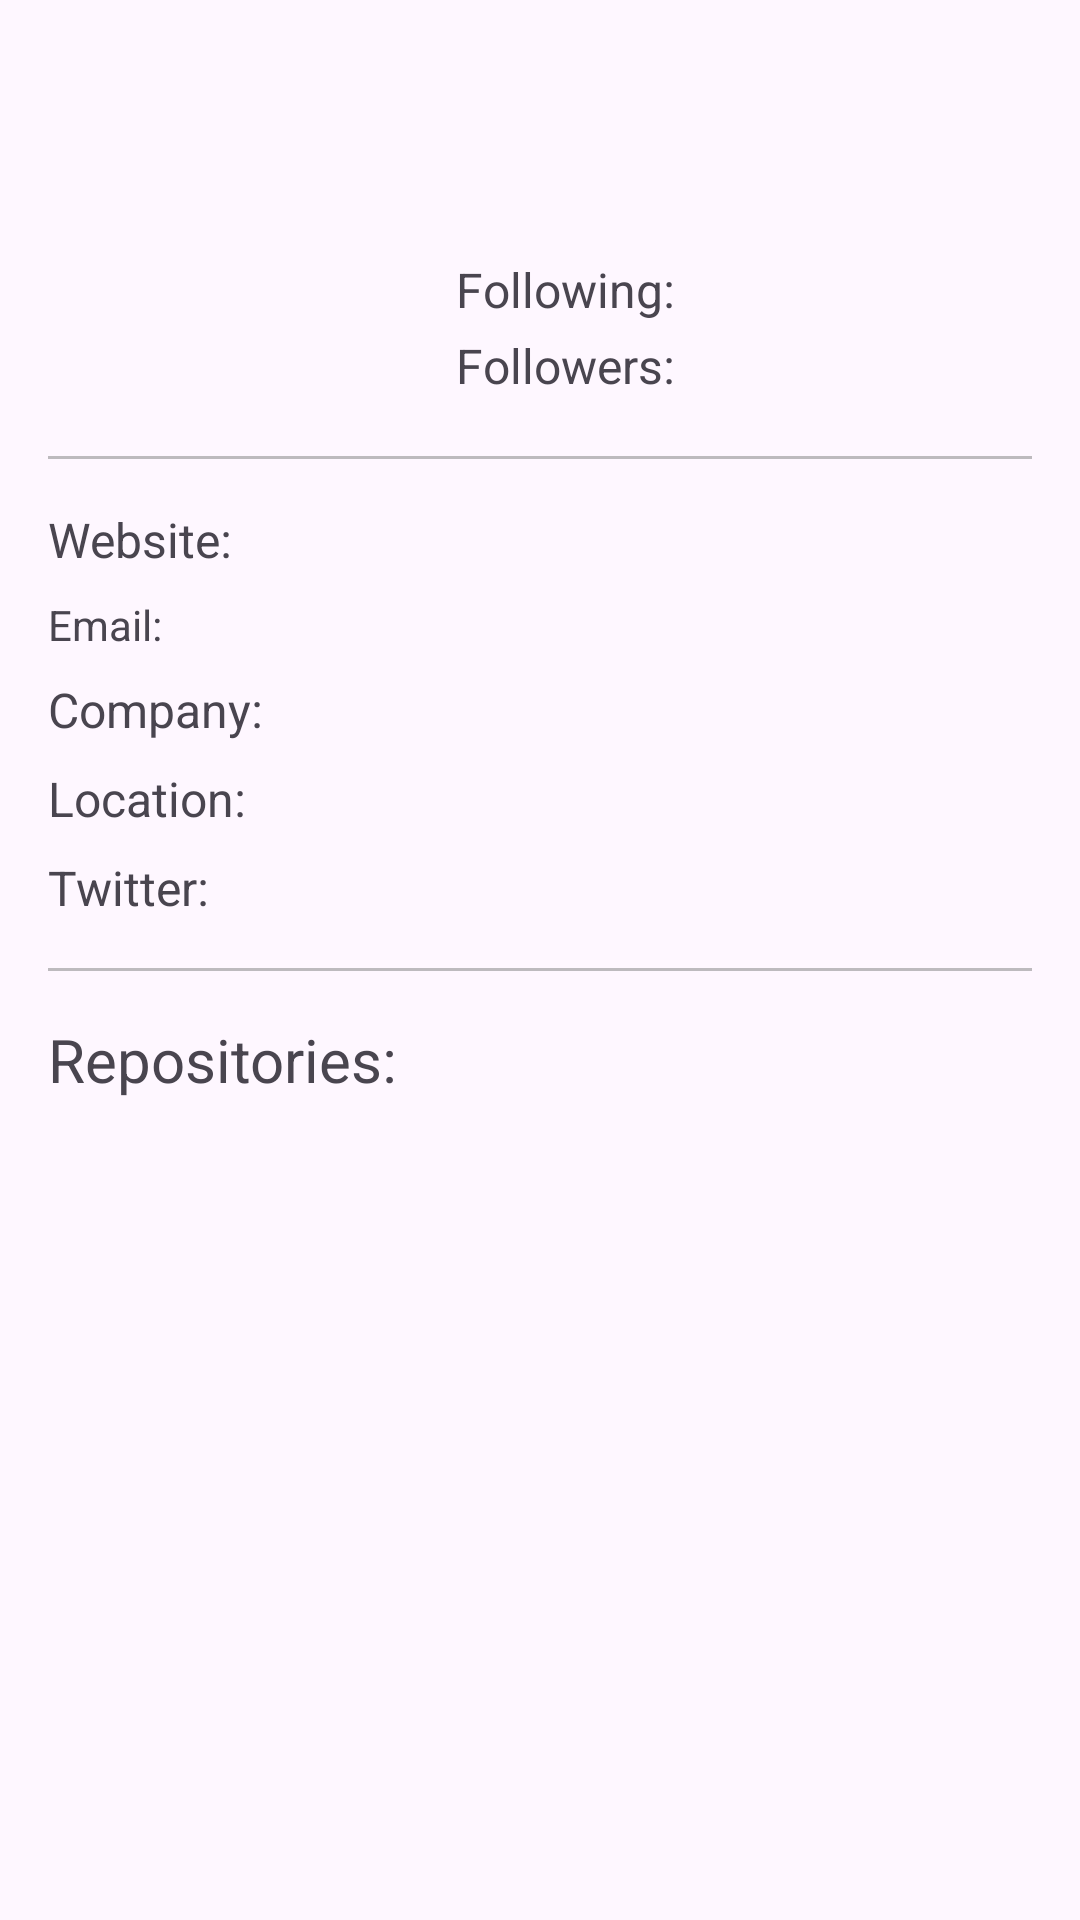

The Android layout XML behind this screen, and the referenced resources:
<!-- AndroidManifest.xml: application theme Theme.BitFlyerTestApp -->
<!-- res/layout/layout_user_details_content.xml -->
<?xml version="1.0" encoding="utf-8"?>
<androidx.core.widget.NestedScrollView xmlns:android="http://schemas.android.com/apk/res/android"
    xmlns:app="http://schemas.android.com/apk/res-auto"
    xmlns:tools="http://schemas.android.com/tools"
    android:id="@+id/nested_scroll"
    android:layout_width="match_parent"
    android:layout_height="match_parent"
    android:clipToPadding="false">

    <androidx.constraintlayout.widget.ConstraintLayout
        android:layout_width="match_parent"
        android:layout_height="match_parent"
        android:padding="16dp">

        <ImageView
            android:id="@+id/avatar"
            android:layout_width="@dimen/avatar_details_width"
            android:layout_height="@dimen/avatar_details_width"
            app:layout_constraintStart_toStartOf="parent"
            app:layout_constraintTop_toTopOf="parent"
            tools:src="@drawable/gray_circle"
            android:contentDescription="@string/content_desc_avatar"/>

        <TextView
            style="@style/LargeText"
            android:id="@+id/name"
            android:layout_width="0dp"
            android:layout_height="wrap_content"
            android:layout_marginStart="16dp"
            app:layout_constraintBottom_toTopOf="@id/login"
            app:layout_constraintEnd_toEndOf="parent"
            app:layout_constraintStart_toEndOf="@id/avatar"
            app:layout_constraintTop_toTopOf="@id/avatar"
            tools:text="John Smith" />

        <TextView
            style="@style/MainText"
            android:id="@+id/login"
            android:layout_width="0dp"
            android:layout_height="wrap_content"
            android:layout_marginStart="16dp"
            app:layout_constraintBottom_toTopOf="@id/following_label"
            app:layout_constraintEnd_toEndOf="parent"
            app:layout_constraintStart_toEndOf="@id/avatar"
            app:layout_constraintTop_toBottomOf="@id/name"
            tools:text="JohnSmith007" />

        <TextView
            style="@style/SmallText"
            android:id="@+id/following_label"
            android:layout_width="wrap_content"
            android:layout_height="wrap_content"
            android:layout_marginStart="16dp"
            android:text="@string/following_label"
            app:layout_constraintBottom_toTopOf="@id/followers_label"
            app:layout_constraintEnd_toStartOf="@id/following_value"
            app:layout_constraintHorizontal_bias="0"
            app:layout_constraintHorizontal_chainStyle="packed"
            app:layout_constraintStart_toEndOf="@id/avatar"
            app:layout_constraintTop_toBottomOf="@id/login" />

        <TextView
            style="@style/SmallText"
            android:id="@+id/following_value"
            android:layout_width="wrap_content"
            android:layout_height="wrap_content"
            android:layout_marginStart="4dp"
            app:layout_constraintBottom_toBottomOf="@id/following_label"
            app:layout_constraintEnd_toEndOf="parent"
            app:layout_constraintHorizontal_bias="0"
            app:layout_constraintStart_toEndOf="@id/following_label"
            app:layout_constraintTop_toTopOf="@id/following_label"
            tools:text="21" />

        <TextView
            style="@style/SmallText"
            android:id="@+id/followers_label"
            android:layout_width="wrap_content"
            android:layout_height="wrap_content"
            android:layout_marginStart="16dp"
            android:text="@string/followers_label"
            app:layout_constraintBottom_toBottomOf="@id/avatar"
            app:layout_constraintEnd_toStartOf="@id/followers_value"
            app:layout_constraintHorizontal_bias="0"
            app:layout_constraintHorizontal_chainStyle="packed"
            app:layout_constraintStart_toEndOf="@id/avatar"
            app:layout_constraintTop_toBottomOf="@id/following_label" />

        <TextView
            style="@style/SmallText"
            android:id="@+id/followers_value"
            android:layout_width="wrap_content"
            android:layout_height="wrap_content"
            android:layout_marginStart="4dp"
            app:layout_constraintBottom_toBottomOf="@id/followers_label"
            app:layout_constraintEnd_toEndOf="parent"
            app:layout_constraintHorizontal_bias="0"
            app:layout_constraintStart_toEndOf="@id/followers_label"
            app:layout_constraintTop_toTopOf="@id/followers_label"
            tools:text="6" />

        <TextView
            style="@style/SmallText"
            android:id="@+id/blog_label"
            android:layout_width="wrap_content"
            android:layout_height="wrap_content"
            android:text="@string/blog_label"
            app:layout_constraintStart_toStartOf="parent"
            app:layout_constraintTop_toBottomOf="@id/spacer" />

        <TextView
            style="@style/SmallText"
            android:id="@+id/blog_value"
            android:layout_width="0dp"
            android:layout_height="wrap_content"
            android:layout_marginStart="4dp"
            app:layout_constraintBottom_toBottomOf="@id/blog_label"
            app:layout_constraintEnd_toEndOf="parent"
            app:layout_constraintStart_toEndOf="@id/right_barrier"
            app:layout_constraintTop_toTopOf="@id/blog_label"
            android:autoLink="web"
            tools:text="google.com" />

        <TextView
            android:id="@+id/email_label"
            android:layout_width="wrap_content"
            android:layout_height="wrap_content"
            android:text="@string/email_label"
            android:layout_marginTop="8dp"
            app:layout_constraintStart_toStartOf="parent"
            app:layout_constraintTop_toBottomOf="@id/blog_label" />

        <TextView
            style="@style/SmallText"
            android:id="@+id/company_label"
            android:layout_width="wrap_content"
            android:layout_height="wrap_content"
            android:text="@string/company_label"
            android:layout_marginTop="8dp"
            app:layout_constraintStart_toStartOf="parent"
            app:layout_constraintTop_toBottomOf="@id/email_label" />

        <TextView
            style="@style/SmallText"
            android:id="@+id/company_value"
            android:layout_width="0dp"
            android:layout_height="wrap_content"
            android:layout_marginStart="4dp"
            app:layout_constraintBottom_toBottomOf="@id/company_label"
            app:layout_constraintEnd_toEndOf="parent"
            app:layout_constraintStart_toStartOf="@id/right_barrier"
            app:layout_constraintTop_toTopOf="@id/company_label"
            tools:text="Google" />

        <TextView
            style="@style/SmallText"
            android:id="@+id/email_value"
            android:layout_width="0dp"
            android:layout_height="wrap_content"
            android:layout_marginStart="4dp"
            app:layout_constraintEnd_toEndOf="parent"
            app:layout_constraintStart_toEndOf="@id/right_barrier"
            app:layout_constraintTop_toBottomOf="@id/email_label"
            app:layout_constraintTop_toTopOf="@id/email_label"
            android:autoLink="email"
            tools:text="hello@gmail.com" />

        <TextView
            style="@style/SmallText"
            android:layout_marginTop="8dp"
            android:id="@+id/location_label"
            android:layout_width="wrap_content"
            android:layout_height="wrap_content"
            android:text="@string/location_label"
            app:layout_constraintStart_toStartOf="parent"
            app:layout_constraintTop_toBottomOf="@id/company_label" />

        <TextView
            style="@style/SmallText"
            android:id="@+id/location_value"
            android:layout_width="0dp"
            android:layout_height="wrap_content"
            android:layout_marginStart="4dp"
            app:layout_constraintBottom_toBottomOf="@id/location_label"
            app:layout_constraintStart_toEndOf="@id/right_barrier"
            app:layout_constraintTop_toTopOf="@id/location_label"
            tools:text="New York" />

        <TextView
            style="@style/SmallText"
            android:layout_marginTop="8dp"
            android:id="@+id/twitter_label"
            android:layout_width="wrap_content"
            android:layout_height="wrap_content"
            android:text="@string/twitter_label"
            app:layout_constraintStart_toStartOf="parent"
            app:layout_constraintTop_toBottomOf="@id/location_label" />

        <TextView
            style="@style/SmallText"
            android:id="@+id/twitter_value"
            android:layout_width="0dp"
            android:layout_height="wrap_content"
            android:layout_marginStart="4dp"
            app:layout_constraintBottom_toBottomOf="@id/twitter_label"
            app:layout_constraintStart_toEndOf="@id/right_barrier"
            app:layout_constraintTop_toTopOf="@id/twitter_label"
            android:textColor="?android:textColorLink"
            tools:text="\@hello" />

        <TextView
            style="@style/MainText"
            android:id="@+id/total_repos_label"
            android:layout_width="wrap_content"
            android:layout_height="wrap_content"
            android:layout_marginTop="16dp"
            android:text="@string/total_repos_label"
            app:layout_constraintStart_toStartOf="parent"
            app:layout_constraintTop_toBottomOf="@id/bottom_divider" />

        <TextView
            style="@style/MainText"
            android:id="@+id/total_repos_value"
            android:layout_width="0dp"
            android:layout_height="wrap_content"
            android:layout_marginStart="4dp"
            app:layout_constraintBottom_toBottomOf="@id/total_repos_label"
            app:layout_constraintEnd_toEndOf="parent"
            app:layout_constraintStart_toEndOf="@id/total_repos_label"
            app:layout_constraintTop_toTopOf="@id/total_repos_label"
            tools:text="123" />

        <View
            android:id="@+id/divider"
            android:layout_width="match_parent"
            android:layout_height="1dp"
            android:layout_marginTop="16dp"
            android:background="@color/gray_50"
            app:layout_constraintTop_toBottomOf="@id/barrier" />

        <View
            android:id="@+id/spacer"
            android:layout_width="0dp"
            android:layout_height="16dp"
            app:layout_constraintTop_toBottomOf="@id/divider"
            app:layout_constraintStart_toStartOf="parent"
            />

        <View
            android:id="@+id/bottom_divider"
            android:layout_width="match_parent"
            android:layout_height="1dp"
            android:layout_marginTop="16dp"
            android:background="@color/gray_50"
            app:layout_constraintTop_toBottomOf="@id/twitter_label" />


        <androidx.constraintlayout.widget.Barrier
            android:id="@+id/barrier"
            android:layout_width="wrap_content"
            android:layout_height="wrap_content"
            app:barrierDirection="bottom"
            app:constraint_referenced_ids="avatar,followers_label" />

        <androidx.constraintlayout.widget.Barrier
            android:id="@+id/right_barrier"
            android:layout_width="wrap_content"
            android:layout_height="wrap_content"
            app:barrierDirection="right"
            app:constraint_referenced_ids="blog_label, email_label, company_label, location_label, twitter_label" />
    </androidx.constraintlayout.widget.ConstraintLayout>
</androidx.core.widget.NestedScrollView>
<!-- resources referenced by this layout -->
<resources>
  <color name="gray_50">#807E7E7E</color>
  <dimen name="avatar_details_width">120dp</dimen>
  <!-- drawable gray_circle (drawable) -->
  <?xml version="1.0" encoding="utf-8"?>
  <shape
      xmlns:android="http://schemas.android.com/apk/res/android"
      android:shape="oval">
      <solid android:color="@color/gray_50" />
  </shape>
  <string name="blog_label">Website:</string>
  <string name="company_label">Company:</string>
  <string name="content_desc_avatar">User\'s avatar</string>
  <string name="email_label">Email:</string>
  <string name="followers_label">Followers:</string>
  <string name="following_label">Following:</string>
  <string name="location_label">Location:</string>
  <string name="total_repos_label">Repositories:</string>
  <string name="twitter_label">Twitter:</string>
  <style name="LargeText">
          <item name="android:textSize">24sp</item>
      </style>
  <style name="MainText">
          <item name="android:textSize">20sp</item>
      </style>
  <style name="SmallText">
          <item name="android:textSize">16sp</item>
      </style>
  <style name="Theme.BitFlyerTestApp" parent="Base.Theme.BitFlyerTestApp" />
  <style name="Base.Theme.BitFlyerTestApp" parent="Theme.Material3.DayNight.NoActionBar">
          
          
      </style>
</resources>
